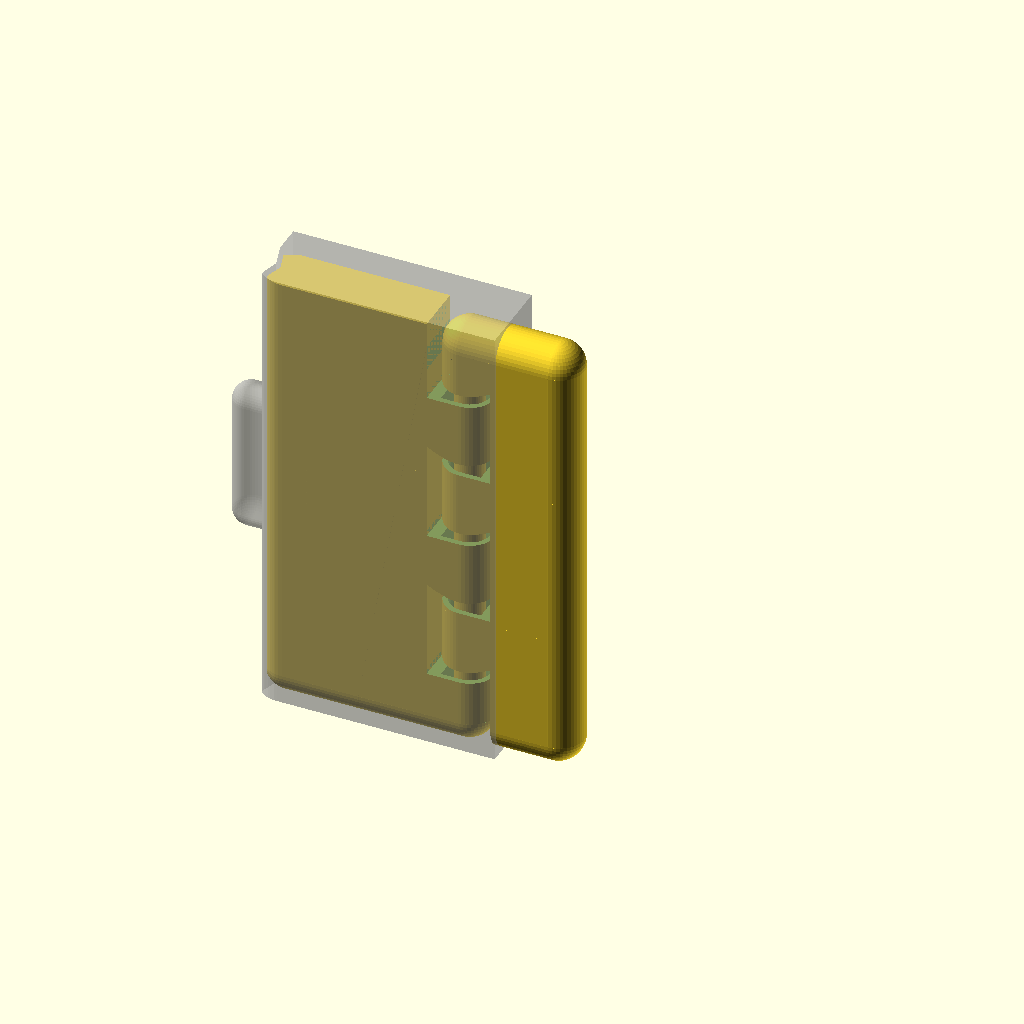
Cell 1: the model at its default parameters.
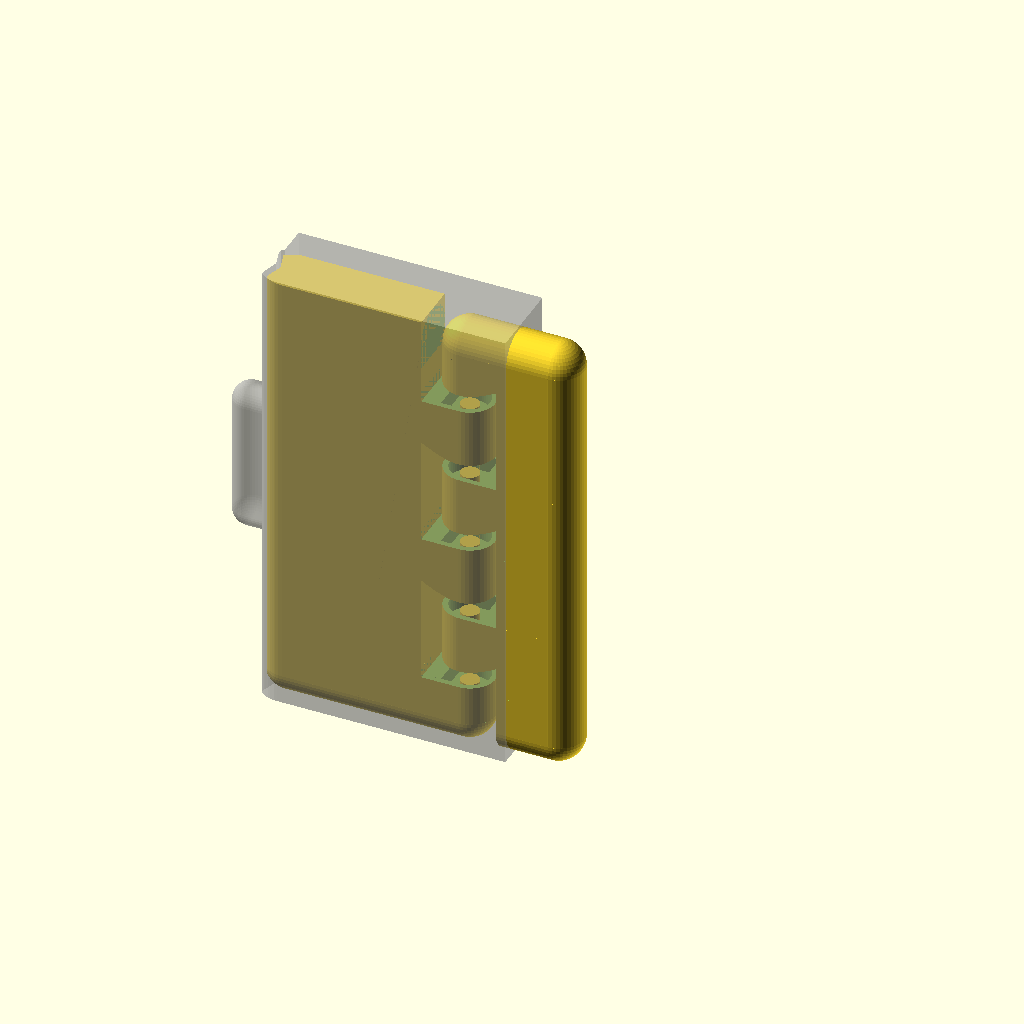
Cell 2: the same model with TOLERANCE = 0.84.
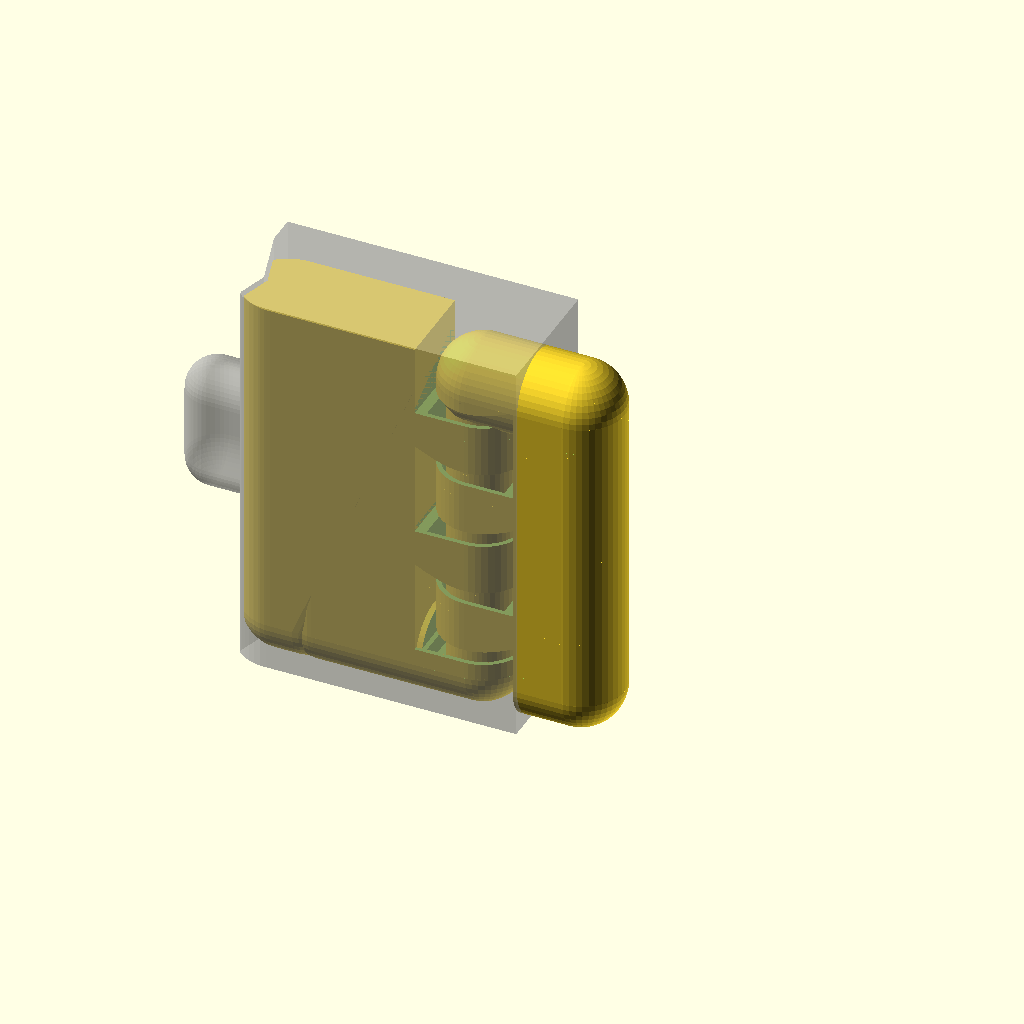
Cell 3: the same model with THICKNESS = 7.95.
The same orthographic view direction (rotation 55°, 0°, 25°; colour scheme Cornfield) for every cell, with the view re-fitted per cell, so scale and position can differ between cells.
Source of the model, 3d-printing/2021-04-08--samsung-note-8-case/hinge2.scad:
$fn            = 45;
TOLERANCE      =  0.42;
THICKNESS      =  3.975;
LAYER_HEIGHT   =  9.9;
LINE_THICKNESS =  0.84; // <== TUNE for a 1-line wall
WALL_THICKNESS =  0.75;
SUPPORT_D      =  0.50;

ATOM           =  0.001;
TOLERANCE2     = TOLERANCE +.5 /5;

module p0(h=LAYER_HEIGHT, is_top=false, is_bottom=false, is_left=false, is_right=false) {
    difference() {
        intersection() {
            union() {
                // column
                if (!is_left) cylinder(d=THICKNESS, h=h);
                // block
                translate([0, -THICKNESS/2, 0]) cube([THICKNESS*1.5-TOLERANCE2, THICKNESS, h]);
            }
            
            // sharpen column
            translate([0, 0, -THICKNESS/4]){
                d2 = h*6;
                d1 = is_bottom || is_left ? d2 : 0;
                translate([0, 0, .2])  // <== FIXME: compute
                cylinder(d1=d1, d2=d2, h=h*2);
                translate([THICKNESS/2+TOLERANCE2, -THICKNESS/2, 0]) cube([THICKNESS/2*2, THICKNESS, h*2]);
            }
        }

        // pin hole
        if (!is_top &&!is_left) {
            d2 = THICKNESS - LINE_THICKNESS;
            d1 = d2;
            hh = d2*.7;
            translate([0, 0, h-hh+ATOM]) cylinder(d1=d1, d2=d2, h=hh);
            translate([0, -d2/2, h-hh+ATOM]) cube([d2/2, d2, hh]);
            // shave 1-2 layers 
            translate([-THICKNESS*1.5+TOLERANCE2, -THICKNESS, h-TOLERANCE]) cube([THICKNESS*2, THICKNESS*2, THICKNESS]);
        }
    }
    
    // pin
    if (!is_top && !is_left) {
        d = THICKNESS - LINE_THICKNESS;
        dd = d - TOLERANCE*2;
        hh = dd*.7 - TOLERANCE -.5;
        z_adjust = .4 +.2; //+.3  -.1;
        translate([0, 0, h+z_adjust-d]) cylinder(d1=0, d2=dd, h=hh);
        translate([0, 0, h+z_adjust-d +hh]) cylinder(d=dd, h=dd);
        translate([0, 0, h+z_adjust-d]) cylinder(d=SUPPORT_D, h=dd/2); // support pin
    }
}

module p1(h=LAYER_HEIGHT, is_bottom=false, is_top=false, is_left=false, is_right=false) {
    p0(h=h, is_bottom=is_bottom, is_left=is_left, is_right=is_right);
    
    if (!is_right)
        translate([THICKNESS*2, 0, h]) rotate([0, 0, 180]) p0(h=h, is_top=is_top);
    else 
        translate([THICKNESS/2+TOLERANCE2, -THICKNESS/2, h])
        cube([THICKNESS-TOLERANCE2*2, THICKNESS, h]);
}

module p2(h=LAYER_HEIGHT, extent=0,
          is_bottom=false, is_top=false, is_left=false, is_right=false) {
    difference() {
        p1(h=h, is_bottom=is_bottom, is_top=is_top, is_left=is_left, is_right=is_right);
        if (is_left)
            translate([-ATOM, -THICKNESS/2-ATOM, -ATOM]) cube([THICKNESS/2+ATOM, THICKNESS+ATOM*2, h*2+ATOM*2]);
        if (is_left)
            translate([THICKNESS/2, -THICKNESS, -ATOM]) cube([THICKNESS/2, THICKNESS*2, h*2+ATOM*2]);
        if (is_right)
            translate([THICKNESS, -THICKNESS, -ATOM]) cube([THICKNESS/2, THICKNESS*2, h*2+ATOM*2]);
    }

    if (is_left)
        translate([THICKNESS-extent, -THICKNESS/2, -ATOM]) cube([extent, THICKNESS, h*2]);

    if (is_right)
        translate([THICKNESS, -THICKNESS/2, -ATOM]) cube([extent, THICKNESS, h*2]);

}

module cut() {
    if ($preview && false) {
        intersection() {
            d = 100;
            translate([-d/2, 0, 0]) cube(d);
            children();
        }
    }
    else children();
}

module sample(extent=0) {
    cut() {
        translate([THICKNESS*0, 0, 0])              p2(extent=extent, is_bottom=true, is_left=true);
        translate([THICKNESS*0, 0, LAYER_HEIGHT*2]) p2(extent=extent, is_left=true);
        translate([THICKNESS*0, 0, LAYER_HEIGHT*4]) p2(extent=extent, is_top=true, is_left=true);

        translate([THICKNESS*2, 0, 0])              p2(extent=extent, is_bottom=true);
        translate([THICKNESS*2, 0, LAYER_HEIGHT*2]) p2(extent=extent);
        translate([THICKNESS*2, 0, LAYER_HEIGHT*4]) p2(extent=extent, is_top=true);

        translate([THICKNESS*4, 0, 0])              p2(extent=extent, is_bottom=true, is_right=true);
        translate([THICKNESS*4, 0, LAYER_HEIGHT*2]) p2(extent=extent, is_right=true);
        translate([THICKNESS*4, 0, LAYER_HEIGHT*4]) p2(extent=extent, is_top=true, is_right=true);
    }

    L = 10;
    translate([-L+THICKNESS, THICKNESS/2-WALL_THICKNESS, 0])
    cube([L, WALL_THICKNESS, LAYER_HEIGHT*6]);

    translate([THICKNESS*5, THICKNESS/2-WALL_THICKNESS, 0])
    cube([L, WALL_THICKNESS, LAYER_HEIGHT*6]);
}

module hinge(extent=0, x_shift=0, nb_layers=4, layer_height=LAYER_HEIGHT) {
    for (i=[0:nb_layers-1]) {
        translate([x_shift, -THICKNESS, 0])
        rotate([0, 0, 180])
        translate([-THICKNESS*2, 0, 0]) {
            translate([0, 0, layer_height*2*i]) p2(h=layer_height, extent=extent, is_left=true,
                                                   is_bottom=i==0, is_top=i==nb_layers-1);
        }

        translate([x_shift, -THICKNESS, 0])
        rotate([0, 0, 90]) {
            translate([0, 0, layer_height*2*i]) p2(h=layer_height, extent=extent,
                                                   is_bottom=i==0, is_top=i==nb_layers-1);
        }

        translate([x_shift, THICKNESS, 0]) {
            translate([0, 0, layer_height*2*i]) p2(h=layer_height, extent=extent, is_right=true,
                                                   is_bottom=i==0, is_top=i==nb_layers-1);
        }
    }
}

module hinge2_half1(extent=0, x_shift=0, nb_layers=3, layer_height=LAYER_HEIGHT) {
    intersection() {
        for (i=[0:nb_layers-1]) {
            translate([x_shift, 0, 0])
            rotate([0, 0, 180])
            translate([-THICKNESS*2, 0, 0]) {
                translate([0, 0, layer_height*2*i]) p2(extent=extent, is_left=true,
                                                       h=layer_height,
                                                       is_bottom=i==0, is_top=i==nb_layers-1);
            }
        }
        translate([-extent - THICKNESS/2, -THICKNESS/2, THICKNESS/2])
        cube([extent*2+THICKNESS, THICKNESS, layer_height*2*nb_layers-THICKNESS]);
    }

    // rounded frame
    zbot = THICKNESS/2;
    ztop = layer_height*2*nb_layers - THICKNESS/2;
    zside = extent+THICKNESS/2;
    hull() {
        translate([0, 0, ztop])
        sphere(d=THICKNESS);

        translate([zside, 0, ztop])
        sphere(d=THICKNESS);
    }
    hull() {
        translate([zside, 0, ztop])
        sphere(d=THICKNESS);

        translate([zside, 0, zbot])
        sphere(d=THICKNESS);
    }
    difference() {
        hull() {
            translate([zside, 0, zbot])
            sphere(d=THICKNESS);
            
            translate([0, 0, zbot])
            sphere(d=THICKNESS);
        }
        translate([-THICKNESS*1.5 + TOLERANCE2, -THICKNESS, -THICKNESS/2+zbot])
        cube([THICKNESS*2, THICKNESS*2, THICKNESS]);
    }

}

module maybe_hull(doit) {
    if (doit) hull() children();
    else children();
}

module hinge2_half2(extent=0, x_shift=0, nb_layers=3, layer_height=LAYER_HEIGHT,
                    frame_only=false) {
    zbot = THICKNESS/2;
    ztop = layer_height*2*nb_layers - THICKNESS/2;
    zside = extent+THICKNESS/2;
    difference() {
        maybe_hull(frame_only) union() {
            if (!frame_only)
            intersection() {
                for (i=[0:nb_layers-1]) {
                    translate([x_shift, 0, 0])
                    rotate([0, 0, 180]) {
                        translate([0, 0, layer_height*2*i]) p2(extent=extent, is_right=true,
                                                               h=layer_height,
                                                               is_bottom=i==0, is_top=i==nb_layers-1);
                    }
                }
                translate([-extent - THICKNESS/2, -THICKNESS/2, THICKNESS/2])
                cube([extent*2+THICKNESS, THICKNESS, layer_height*2*nb_layers-THICKNESS]);
            }

            // rounded frame
            difference() {
                hull() {
                    translate([0, 0, zbot])
                    sphere(d=THICKNESS);

                    translate([-zside, 0, zbot])
                    sphere(d=THICKNESS);
                }
                translate([-THICKNESS/2, -THICKNESS/2, THICKNESS/2])
                cube([THICKNESS, THICKNESS, THICKNESS]);
            }
            hull() {
                translate([-zside, 0, zbot])
                sphere(d=THICKNESS);

                translate([-zside, 0, ztop])
                sphere(d=THICKNESS);
            }
            difference() {
                hull() {
                    translate([-zside, 0, ztop])
                    sphere(d=THICKNESS);
                    
                    translate([0, 0, ztop])
                    sphere(d=THICKNESS);
                }
                if (!frame_only) translate([-THICKNESS*.5 - TOLERANCE2, -THICKNESS, layer_height*2*nb_layers-THICKNESS])
                cube([THICKNESS*2, THICKNESS*2, THICKNESS]);
            }

            hull() {
                // enlarge laterally
                translate([frame_only ? THICKNESS/4 -.5: -THICKNESS*2, 0, zbot]) sphere(d=THICKNESS);
                translate([frame_only ? THICKNESS/4 -.5: -THICKNESS*2, 0, ztop]) sphere(d=THICKNESS);

                translate([-zside-THICKNESS/2, 0, zbot]) sphere(d=THICKNESS);
                translate([-zside-THICKNESS/2, 0, ztop]) sphere(d=THICKNESS);

                translate([-zside - THICKNESS/2, 0, ztop - THICKNESS/2])
                cylinder(d=THICKNESS, h=THICKNESS);

                if (frame_only) {
                    translate([THICKNESS/4 -.5, 0, ztop - THICKNESS/2])
                    cylinder(d=THICKNESS, h=THICKNESS);
                }
                else {
                    translate([-THICKNESS - TOLERANCE2, 0, ztop + THICKNESS/4])
                    cube([THICKNESS, THICKNESS, THICKNESS/2], center=true);
                }
            }
            if (0 && frame_only) {
                w = THICKNESS *2.25 + extent -1;
                translate([-w + THICKNESS*.75 -.5, THICKNESS * .5, 0])
                cube([w, THICKNESS, ztop + THICKNESS/2]);
            }
        }
        // chamfer
        chamfer(zside, layer_height, nb_layers);
        //groove(extent, layer_height, nb_layers);
    }
}

module chamfer(zside, layer_height, nb_layers) {
    ztop = layer_height*2*nb_layers - THICKNESS/2;
    intersection() {
        translate([-zside -THICKNESS*.95, 0, 0])
        scale([.3, 1, 1])
        rotate([0, 0, -45])
        translate([-THICKNESS/2, -THICKNESS/2, -ztop/2])        
        cube([THICKNESS, THICKNESS, ztop*2]);
    }
}

module groove(extent, layer_height, nb_layers) {
    ztop = layer_height*2*nb_layers - THICKNESS/2;
    zside = extent+THICKNESS/2;
    up = ztop-THICKNESS/2*0 - ztop/3;
    down = THICKNESS/2 + ztop/3;
    hull() {
        translate([-zside -THICKNESS*.9, THICKNESS/2.5, up])
        sphere(d=THICKNESS*.7);
        
        translate([-zside -THICKNESS*.9, THICKNESS/2.5, down])
        sphere(d=THICKNESS*.7);


        translate([-zside -THICKNESS*1.5, THICKNESS/2.5, up])
        sphere(d=THICKNESS*.7);
        
        translate([-zside -THICKNESS*1.5, THICKNESS/2.5, down])
        sphere(d=THICKNESS*.7);

    }
}

module hinge2_half2_cutout(extent=0, x_shift=0, nb_layers=3, layer_height=LAYER_HEIGHT, frame_only=false) {
    zbot = THICKNESS/2;
    ztop = layer_height*2*nb_layers;
    zside = extent+THICKNESS/2;
    w = extent + THICKNESS*2 + TOLERANCE;
    t = THICKNESS * 1.5;

    difference() {
        union() {
            translate([-w + THICKNESS/2 + TOLERANCE*2, 0, 0])
            cube([w, THICKNESS, ztop]);

            hull() {
                translate([-extent-THICKNESS, 0, 0])
                cylinder(d=THICKNESS, h=ztop);
                translate([-THICKNESS/2+TOLERANCE*2, -THICKNESS/2, 0])
                cube([THICKNESS, THICKNESS, ztop]);
            }
        }

        // chamfer
        chamfer(zside, layer_height, nb_layers);
    }
}

module hinge2(extent=0, x_shift=0, nb_layers=3, layer_height=LAYER_HEIGHT) {
    hinge2_half1(extent/2, x_shift, nb_layers, layer_height);
    hinge2_half2(extent, x_shift, nb_layers, layer_height);
}

module hinge2_cutout(extent=0, x_shift=0, nb_layers=3, layer_height=LAYER_HEIGHT, extra=.3) {
    minkowski() {
        hinge2_half2_cutout(extent, x_shift, nb_layers, layer_height, frame_only=true);
        translate([-.1, 0, .05])
        scale([1.25, 1, 1.4]) cube(extra, center=true);
    }
    groove(extent, layer_height, nb_layers);
}

function get_hinge_thickness() = THICKNESS;

function get_hinge_height(nb_layers=3, layer_height=LAYER_HEIGHT) = layer_height*2*nb_layers;
//sample(extent=5);

if(0) hinge(extent=10);

%hinge2_cutout(extent=10, layer_height=6);

//translate([0, -THICKNESS*3, 0])
hinge2(extent=10, layer_height=6);
Customizer parameters (derived from the source; name, type, default, range or options):
TOLERANCE: number, default 0.42
THICKNESS: number, default 3.975
LAYER_HEIGHT: number, default 9.9
LINE_THICKNESS: number, default 0.84
WALL_THICKNESS: number, default 0.75
SUPPORT_D: number, default 0.5
ATOM: number, default 0.001
